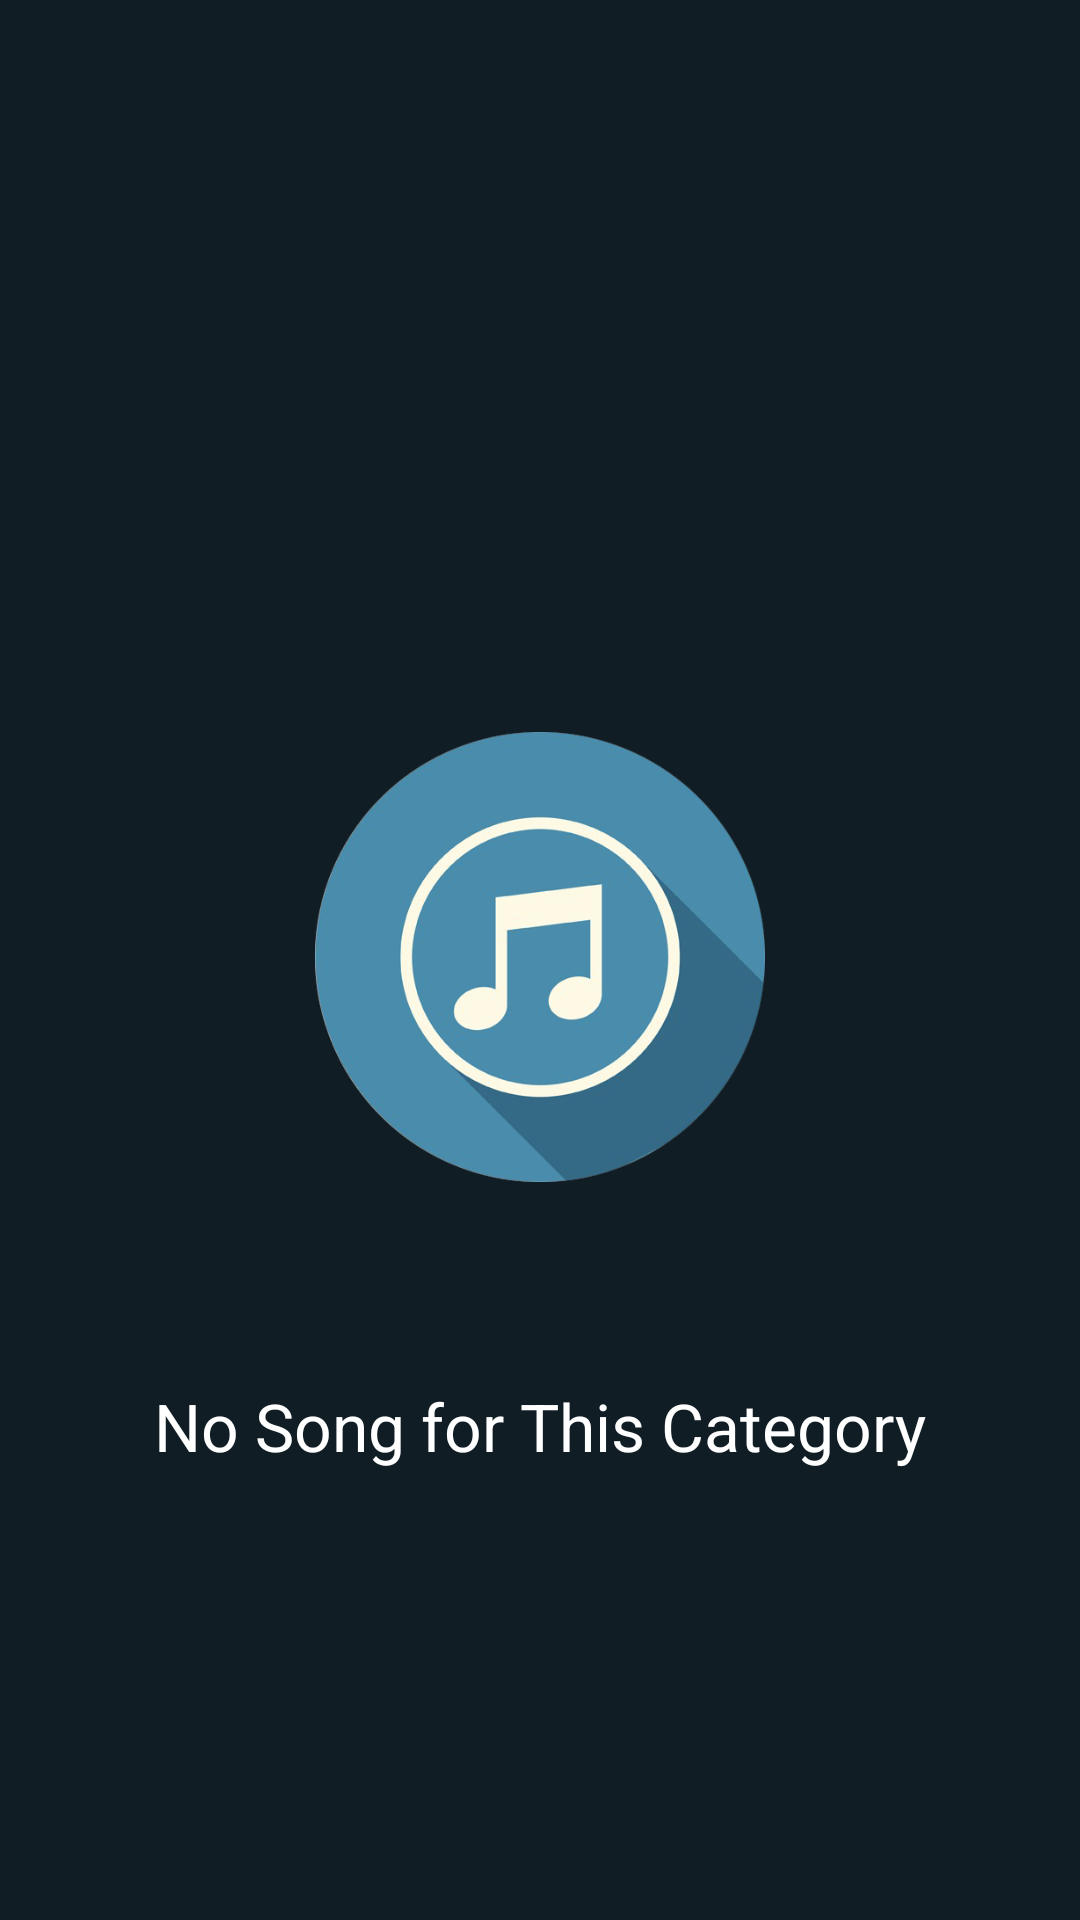

Android layout source for this screen:
<!-- AndroidManifest.xml: application theme Theme.App.Starting -->
<!-- res/layout/no_data_found.xml -->
<?xml version="1.0" encoding="utf-8"?>
<androidx.constraintlayout.widget.ConstraintLayout xmlns:android="http://schemas.android.com/apk/res/android"
    xmlns:app="http://schemas.android.com/apk/res-auto"
    android:id="@+id/noDataLayout"
    android:layout_width="match_parent"
    android:layout_height="match_parent"
    android:background="@color/contentBGclr"
    android:orientation="vertical">

    <ImageView
        android:id="@+id/imageView3"
        android:layout_width="150dp"
        android:layout_height="150dp"
        android:src="@drawable/logo"
        app:layout_constraintBottom_toBottomOf="parent"
        app:layout_constraintEnd_toEndOf="parent"
        app:layout_constraintStart_toStartOf="parent"
        app:layout_constraintTop_toTopOf="parent"
        app:layout_constraintVertical_bias="0.498" />

    <TextView
        android:id="@+id/tv_no_data_found"
        android:layout_width="wrap_content"
        android:layout_height="wrap_content"
        android:text="@string/noSong"
        android:textAppearance="@style/TextAppearance.AppCompat.Large"
        android:textColor="@color/textPrimary"
        app:layout_constraintBottom_toBottomOf="parent"
        app:layout_constraintEnd_toEndOf="parent"
        app:layout_constraintStart_toStartOf="parent"
        app:layout_constraintTop_toBottomOf="@+id/imageView3"
        app:layout_constraintVertical_bias="0.308" />

</androidx.constraintlayout.widget.ConstraintLayout>
<!-- resources referenced by this layout -->
<resources>
  <color name="contentBGclr">#101d25</color>
  <color name="textPrimary">#FFFFFF</color>
  <!-- drawable logo: png bitmap (drawable, 122667 bytes) -->
  <string name="noSong">No Song for This Category</string>
  <style name="Theme.App.Starting" parent="Theme.SplashScreen">
          
          <item name="windowSplashScreenBackground">@color/colorPrimary</item>
  
          
          <item name="windowSplashScreenAnimatedIcon">@mipmap/ic_launcher</item>
          
          <item name="windowSplashScreenAnimationDuration">400</item>
  
          
          <item name="postSplashScreenTheme">@style/AppTheme</item>
      </style>
  <color name="colorPrimary">#232d36</color>
  <style name="AppTheme" parent="Theme.Material3.Dark.NoActionBar">
          
          <item name="colorPrimary">@color/colorPrimary</item>
          <item name="colorPrimaryDark">@color/colorPrimaryDark</item>
          <item name="colorAccent">@color/colorAccent</item>
          <item name="android:textColor">@color/white</item>
          <item name="popupMenuBackground">@color/popupItemBackground</item>
          <item name="android:colorControlHighlight">@color/ripple_dark</item>
          <item name="android:textColorSecondary">@color/white</item>
          <item name="android:navigationBarColor">@color/navigationBarColor</item>
  
      </style>
  <color name="colorPrimaryDark">#232d36</color>
  <color name="colorAccent">#101d25</color>
  <color name="white">#FFFFFF</color>
  <color name="popupItemBackground">#232d36</color>
  <color name="ripple_dark">#19FFFFFF</color>
  <color name="navigationBarColor">#101d25</color>
</resources>
